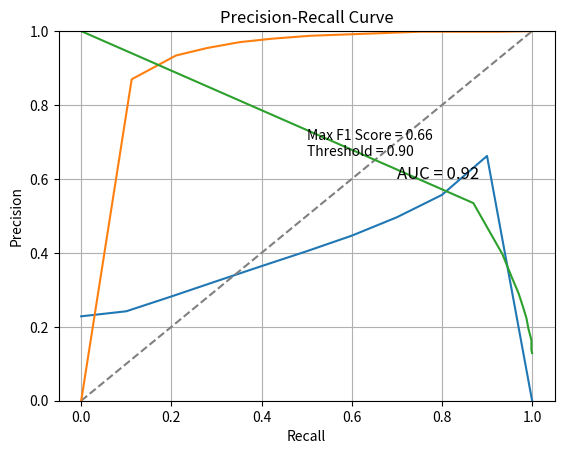

This chart was generated by the following Python code:
import matplotlib.pyplot as plt
import numpy as np

# In descending order of the threshold values
true_positives = [0, 554, 595, 608, 618, 624, 629, 632, 636, 636, 637]
false_negatives = [637, 83, 42, 29, 19, 13, 8, 5, 1, 1, 0]
false_positives = [0, 482, 905, 1205, 1513, 1825, 2188, 2640, 3236, 3983, 4305]
true_negatives = [4305, 3823, 3400, 3100, 2792, 2480, 2117, 1665, 1069, 322, 0]


def plot_roc():
    thresholds = [1.0, 0.9, 0.8, 0.7, 0.6, 0.5, 0.4, 0.3, 0.2, 0.1, 0.0]
    true_positive_rates = []
    false_positive_rates = []
    precision_rates = []
    recall_rates = []
    for i in range(0, 11):
        true_positive_rates.append(true_positives[i] / (true_positives[i] + false_negatives[i]))
        false_positive_rates.append(false_positives[i] / (false_positives[i] + true_negatives[i]))

        if true_positives[i] == 0 and false_positives[i] == 0: 
            precision_rates.append(1)
        else:
            precision_rates.append(true_positives[i] / (true_positives[i] + false_positives[i]))

        recall_rates.append(true_positives[i] / (true_positives[i] + false_negatives[i]))
    
    true_positive_rates = np.array(true_positive_rates)
    false_positive_rates = np.array(false_positive_rates)
    precision_rates = np.array(precision_rates)
    recall_rates = np.array(recall_rates)
    thresholds = np.array(thresholds)

    f1_scores = 2 * (precision_rates * recall_rates) / (precision_rates + recall_rates)
    max_f1_index = np.argmax(f1_scores)
    plt.plot(thresholds, f1_scores)
    plt.xlabel('Threshold')
    plt.ylabel('F1 Score')
    plt.title('F1 Score vs Threshold')
    plt.grid(True)
    plt.ylim(0, 1)
    plt.annotate(f'Max F1 Score = {f1_scores[max_f1_index]:.2f}\nThreshold = {thresholds[max_f1_index]:.2f}',
             xy=(thresholds[max_f1_index], f1_scores[max_f1_index]),
             xytext=(thresholds[max_f1_index] - 0.4, f1_scores[max_f1_index]),
             fontsize=10)
    plt.show()


    auc = np.trapz(true_positive_rates, false_positive_rates)
    plt.xlabel('False Positive Rate')
    plt.ylabel('True Positive Rate')
    plt.title('ROC Curve')
    plt.plot([0, 1], [0, 1], linestyle='--', color='gray')
    plt.annotate(f'AUC = {auc:.2f}', xy=(0.6, 0.4), xytext=(0.7, 0.6),
             fontsize=12)
    plt.plot(false_positive_rates, true_positive_rates)
    plt.grid(True)
    plt.show()

    plt.plot(recall_rates, precision_rates)
    plt.xlabel('Recall')
    plt.ylabel('Precision')
    plt.title('Precision-Recall Curve')
    plt.grid(True)
    plt.show()

plot_roc()